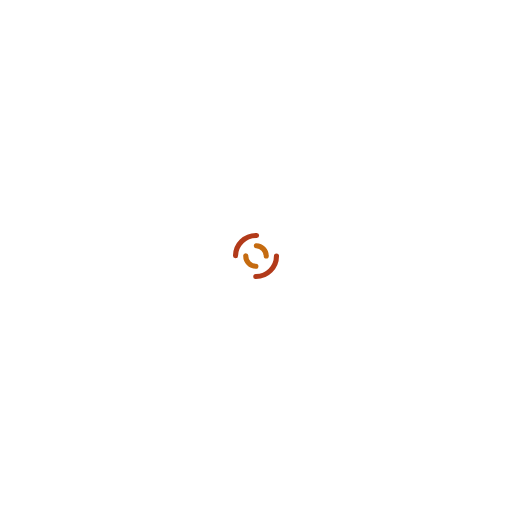
t = 0.00 s
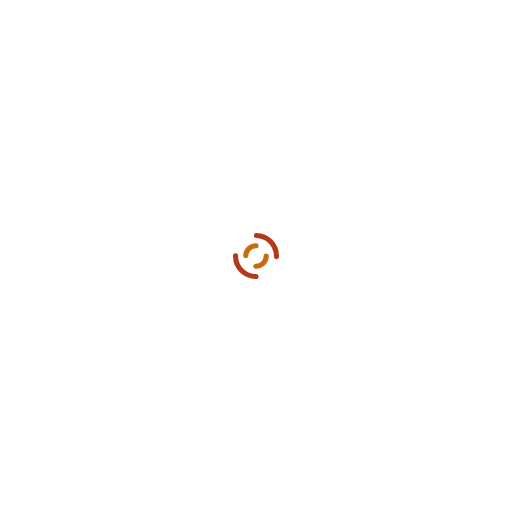
t = 0.86 s
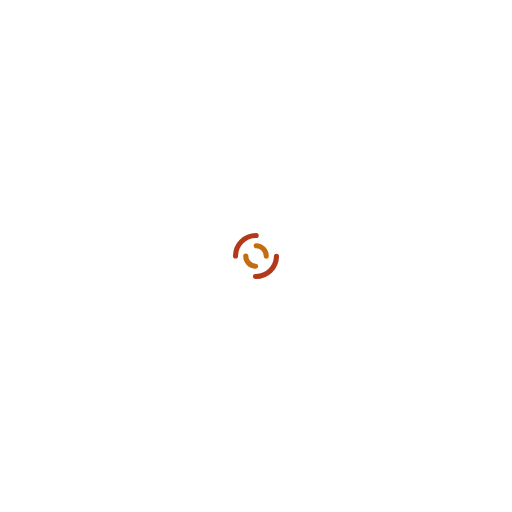
t = 1.72 s
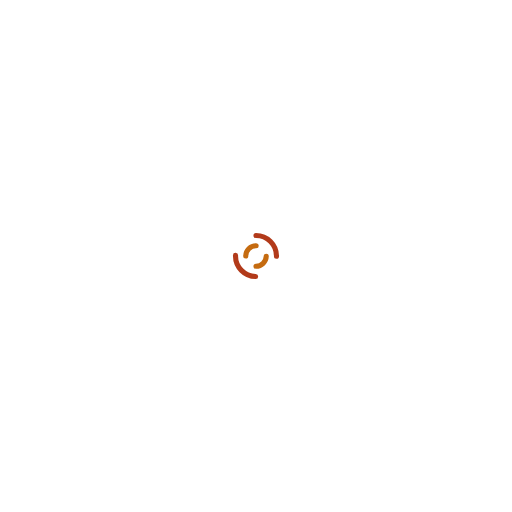
t = 2.59 s

The animated SVG that drew these frames (rendered in a browser with its animation timeline set to each time). Animation: 2 SMIL elements (animateTransform=2); one cycle of 3.45 s, repeats indefinitely.

<svg xmlns="http://www.w3.org/2000/svg" viewBox="0 0 100 100" preserveAspectRatio="xMidYMid" width="740" height="740" style="shape-rendering: auto; display: block; background: transparent;" xmlns:xlink="http://www.w3.org/1999/xlink"><g><circle stroke-linecap="round" fill="none" stroke-dasharray="6.283185307179586 6.283185307179586" stroke="#b23a1a" stroke-width="1" r="4" cy="50" cx="50">
  <animateTransform values="0 50 50;360 50 50" keyTimes="0;1" repeatCount="indefinite" dur="3.4482758620689653s" type="rotate" attributeName="transform"></animateTransform>
</circle>
<circle stroke-linecap="round" fill="none" stroke-dashoffset="3.141592653589793" stroke-dasharray="3.141592653589793 3.141592653589793" stroke="#c56b10" stroke-width="1" r="2" cy="50" cx="50">
  <animateTransform values="0 50 50;-360 50 50" keyTimes="0;1" repeatCount="indefinite" dur="3.4482758620689653s" type="rotate" attributeName="transform"></animateTransform>
</circle><g></g></g><!-- [ldio] generated by https://loading.io --></svg>